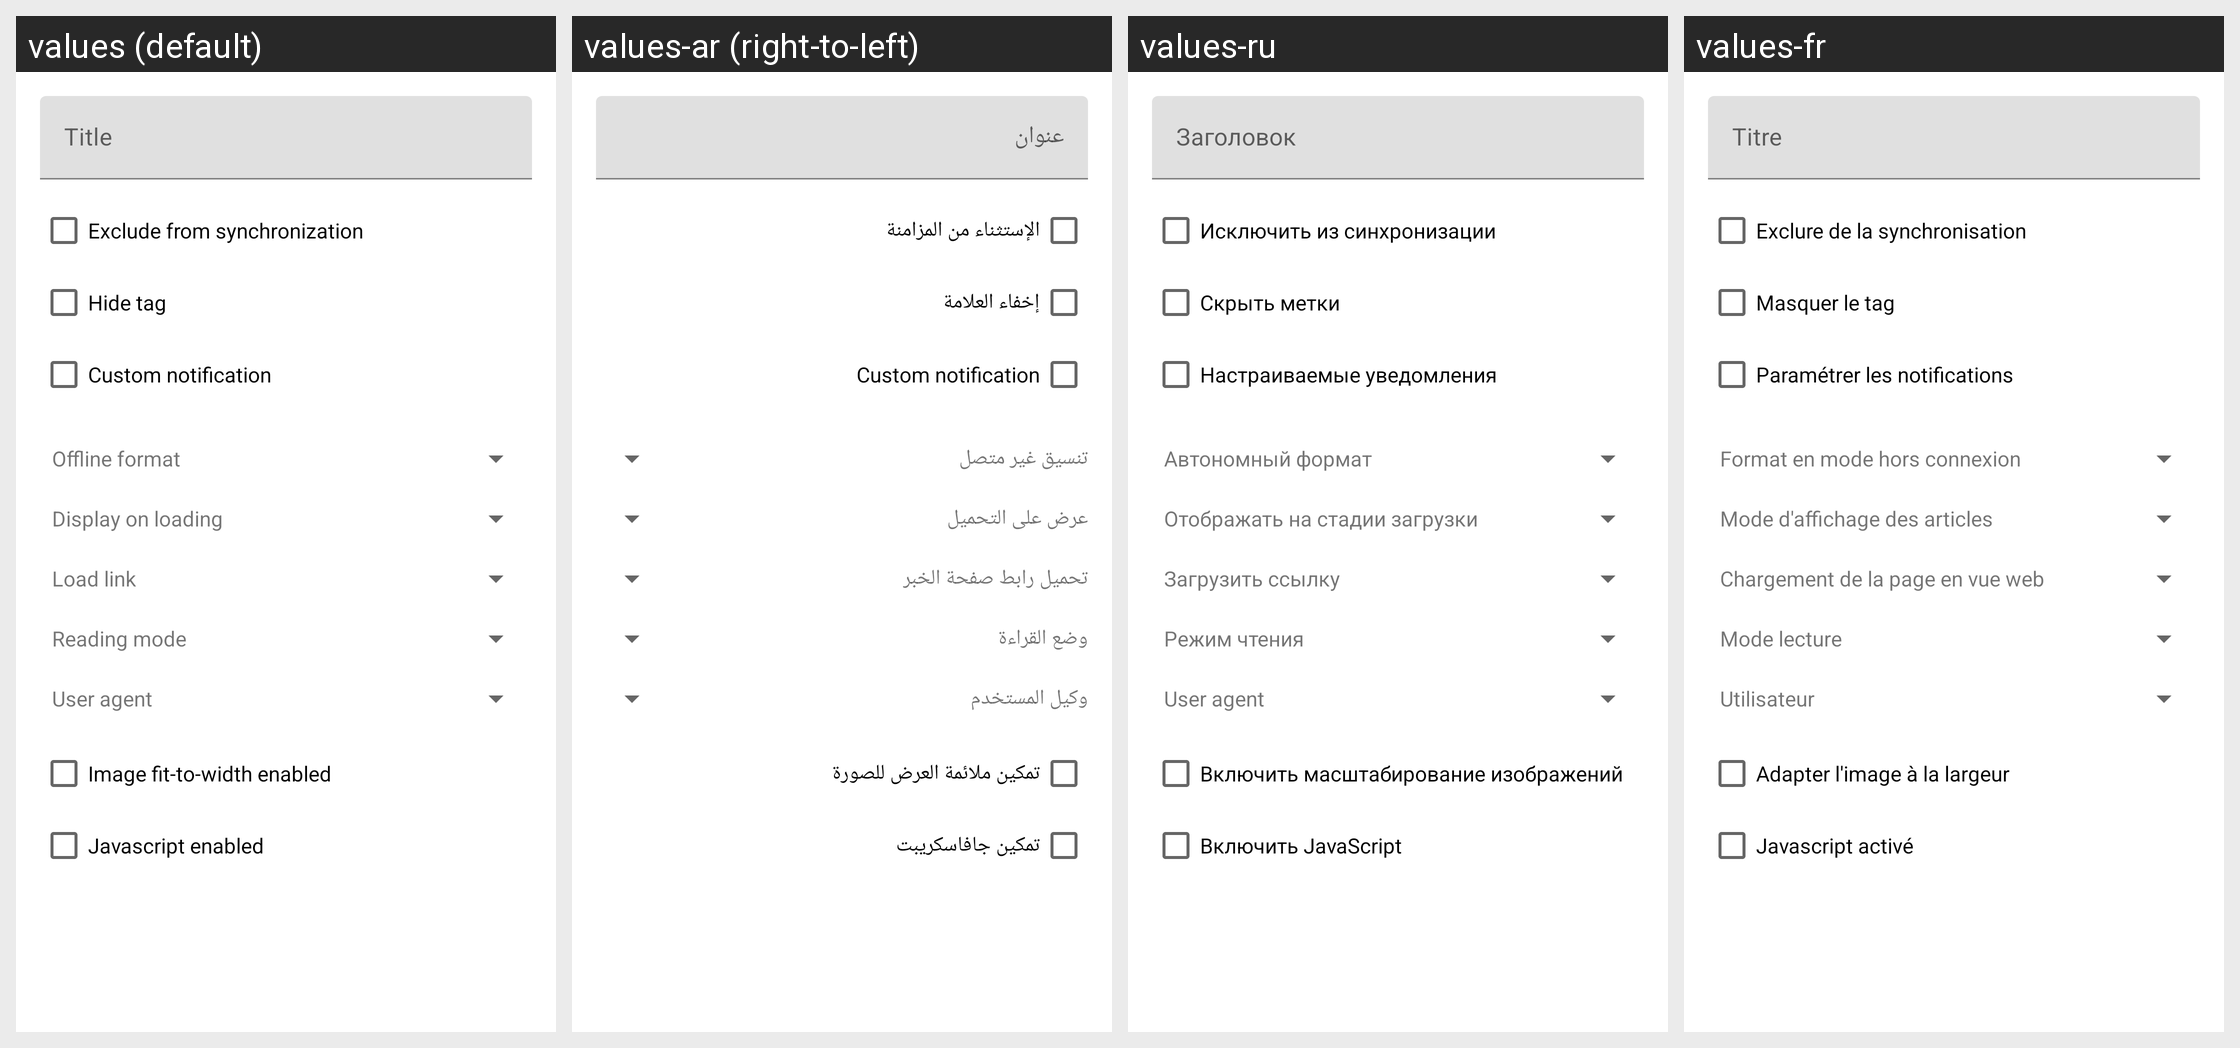

Here is an Android app screen in its default locale and in the app's own translations. Write out the translated-string differences for the strings that appear on this screen.
Android screen res/layout/tag_edit.xml rendered under 4 locales, left to right: values (default), values-ar (right-to-left), values-ru, values-fr. Device: Nexus 5 (rendered at 1080×1920; each locale shown at half size, 540×960, under a caption strip naming it); theme AppTheme.
Other locales in the repository, not shown: values-af, values-am, values-as, values-az, values-be, values-bg, values-bn, values-bs, values-ca, values-cs, values-da, values-de, values-el, values-en-rGB, values-es, values-es-rUS, values-et, values-eu, values-fa, values-fi, values-fr-rCA, values-gl, values-gu, values-hi, values-hr, values-hu, values-hy, values-in, values-is, values-it, values-iw, values-ja, values-ka, values-kk, values-km, values-kn, values-ko, values-ky, values-lo, values-lt, values-lv, values-mk, values-ml, values-mn, values-mr, values-ms, values-my, values-nb, values-ne, values-nl, values-or, values-pa, values-pl, values-pt, values-pt-rBR, values-pt-rPT, values-ro, values-si, values-sk, values-sl, values-sq, values-sr, values-sv, values-sw, values-ta, values-te, values-th, values-tl, values-tr, values-ug, values-uk, values-ur, values-uz, values-vi, values-zh-rCN, values-zh-rHK, values-zh-rTW, values-zu.
Strings drawn on this screen, with the default value and each locale's value (text and hints the layout hard-codes, and strings that could not be matched under every locale, appear in the picture but are not listed):

txt_title
  values: Title
  values-ar: عنوان
  values-ru: Заголовок
  values-fr: Titre

sync_sync_excluded
  values: Exclude from synchronization
  values-ar: الإستثناء من المزامنة
  values-ru: Исключить из синхронизации
  values-fr: Exclure de la synchronisation

view_hide_tag
  values: Hide tag
  values-ar: إخفاء العلامة
  values-ru: Скрыть метки
  values-fr: Masquer le tag

view_notification
  values: Custom notification
  values-ar: Custom notification
  values-ru: Настраиваемые уведомления
  values-fr: Paramétrer les notifications

sub_offline_prompt
  values: Offline format
  values-ar: تنسيق غير متصل
  values-ru: Автономный формат
  values-fr: Format en mode hors connexion

sub_display_prompt
  values: Display on loading
  values-ar: عرض على التحميل
  values-ru: Отображать на стадии загрузки
  values-fr: Mode d'affichage des articles

sub_load_link_prompt
  values: Load link
  values-ar: تحميل رابط صفحة الخبر
  values-ru: Загрузить ссылку
  values-fr: Chargement de la page en vue web

sub_reading_mode_prompt
  values: Reading mode
  values-ar: وضع القراءة
  values-ru: Режим чтения
  values-fr: Mode lecture

sub_user_agent_prompt
  values: User agent
  values-ar: وكيل المستخدم
  values-ru: User agent
  values-fr: Utilisateur

sub_image_fit
  values: Image fit-to-width enabled
  values-ar: تمكين ملائمة العرض للصورة
  values-ru: Включить масштабирование изображений
  values-fr: Adapter l'image à la largeur

sub_javascript
  values: Javascript enabled
  values-ar: تمكين جافاسكريبت
  values-ru: Включить JavaScript
  values-fr: Javascript activé
